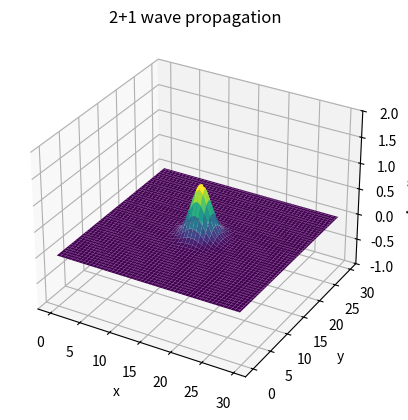

The matplotlib source for this figure:
# ----- doing all the necessary imports -----
import matplotlib
import matplotlib.pyplot as plt
from matplotlib.animation import FuncAnimation
from matplotlib import rc
import numpy as np

# ----- initialising the wave parameters -----
L = 30.0              # (system length)
dx = 0.3              # (discrete spatial stepsize for x-axis)
dy = dx               # (discrete spatial stepsize for y-axis)
c = 1.0               # (wave speed)
dt = 0.5 * dx / c     # (time stepsize)
sigma = 1.5           # (width of the pulse)
nsteps = 200          # (number of steps / frames for plotting)

(x_start, y_start) = (L / 2, L / 2)      # (center of the system, the point where the pulse will be applied)

# ----- defining the arrays that store positions -----
x = np.arange(0, L, dx)
y = np.arange(0, L, dy)
xx, yy = np.meshgrid(x, y)

# ----- wave initialisation -----
phi = np.zeros((len(x), len(y)))     # (wave amplitude)
psi = np.zeros((len(x), len(y)))     # (velocity, time derivative of phi)
npts = len(x)                        # (number of spatial points)

# ----- adding the gaussian pulse -----
phi = np.exp(-((xx - x_start)**2 + (yy - y_start)**2) / (2 * sigma**2))

# ----- defining the Laplacian function -----
def laplacian(f):
    laplacian_f = np.zeros_like(f)
    laplacian_f[1:-1, 1:-1] = (
        (f[:-2, 1:-1] + f[2:, 1:-1] - 2 * f[1:-1, 1:-1]) / dx**2 +
        (f[1:-1, :-2] + f[1:-1, 2:] - 2 * f[1:-1, 1:-1]) / dy**2
    )

    return laplacian_f

# ----- RK4 function for updating phi and psi -----
def rk4_step(phi, psi, dt):
    # ----- helper to compute d(phi)/dt and d(psi)/dt -----
    def rhs(phi, psi):
        dphi_dt = psi
        dpsi_dt = c**2 * laplacian(phi)

        return dphi_dt, dpsi_dt

    # ----- RK4 stages -----
    k1_phi, k1_psi = rhs(phi, psi)
    k2_phi, k2_psi = rhs(phi + 0.5 * dt * k1_phi, psi + 0.5 * dt * k1_psi)
    k3_phi, k3_psi = rhs(phi + 0.5 * dt * k2_phi, psi + 0.5 * dt * k2_psi)
    k4_phi, k4_psi = rhs(phi + dt * k3_phi, psi + dt * k3_psi)

    # ----- updating phi and psi -----
    phi_next = phi + (dt / 6) * (k1_phi + 2 * k2_phi + 2 * k3_phi + k4_phi)
    psi_next = psi + (dt / 6) * (k1_psi + 2 * k2_psi + 2 * k3_psi + k4_psi)

    return phi_next, psi_next

# ----- initialising the plot -----
fig = plt.figure()
ax = fig.add_subplot(111, projection="3d")
ax.set_zlim(-1, 2)
ax.set_title("2+1 wave propagation")
ax.set_xlabel("x")
ax.set_ylabel("y")
ax.set_zlabel("Amplitude")

# ----- doing the first step in plotting -----
plot = ax.plot_surface(xx, yy, phi, cmap="viridis", edgecolor="none")

# ----- function to update plot animation -----
def update(frame):
    global phi, psi

    # ----- updating phi and psi using RK4 -----
    phi, psi = rk4_step(phi, psi, dt)

    # ----- clearing and redrawing the plot -----
    ax.collections.clear()
    ax.plot_surface(xx, yy, phi, cmap="viridis", edgecolor="none")

    ax.set_title(f"t = {frame * dt:.2f}")
    print(f"Processing frame {frame}")

    return ax,

# ----- generating the animation -----
ani = FuncAnimation(fig, update, frames=nsteps, interval=50, blit=False)

# ----- preview of the plot animation -----
plt.show()
